Run: headless pygame with SDL's dummy video driver; simulated clock (each Clock.tick advances the game by its frame time, no real sleeping); random seed 0; keys injected as events and as key.get_pressed() state; no mouse input.
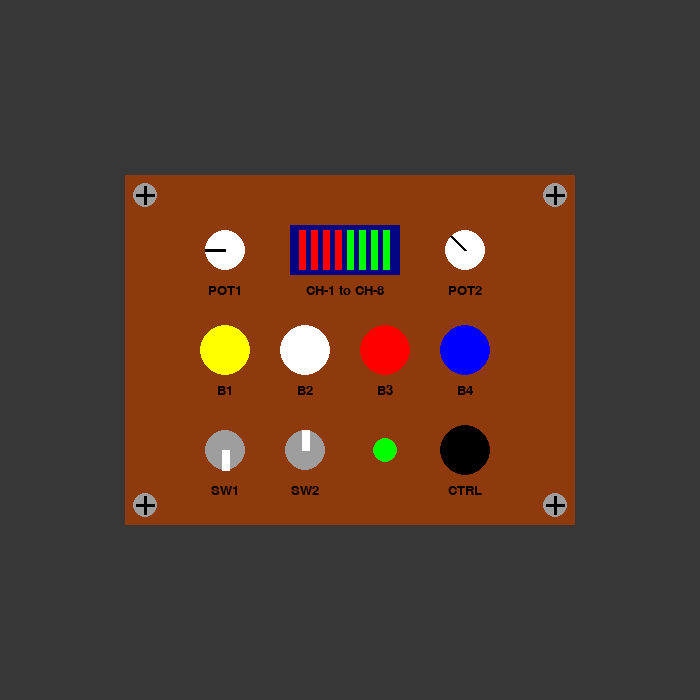
Frame 1 of 4 · flips 1–60 · no input
Frame 2 of 4 · flips 61–180 · tapped SPACE, RETURN · held RIGHT (→), D · screen unchanged from frame 1, image omitted
Frame 3 of 4 · flips 181–300 · held DOWN (↓), S · screen unchanged from frame 2, image omitted
Frame 4 of 4 · flips 301–420 · held LEFT (←), A, UP (↑), W · screen unchanged from frame 3, image omitted

The pygame program that drew these frames:

import pygame
import math
import pygame.locals

pygame.init()

HEIGHT = 700
WIDTH = 700
WINDOW = pygame.display.set_mode((WIDTH, HEIGHT))
pygame.display.set_caption("Input board debug")

DARK_GRAY = (55, 55, 55)
BROWN = (143, 58, 13)
GRAY = (158, 158, 158)
YELLOW = (255, 255, 0)
WHITE = (255, 255, 255)
RED = (255, 0 , 0)
BLUE = (0, 0, 255)
DARK_BLUE = (3, 5, 130)
BLACK = (0, 0, 0)
GREEN = (0, 255, 0)

font = pygame.font.Font(None, 20)

WINDOW.fill(DARK_GRAY)

def draw_screw(screen, center, radius, color_screw, color_cross, cross_width):
    pygame.draw.circle(screen, color_screw, center, radius)
    cross_length = 2 * radius - 5
    pygame.draw.rect(screen, color_cross, (center[0] - cross_length // 2, center[1] - cross_width // 2, cross_length, cross_width))
    pygame.draw.rect(screen, color_cross, (center[0] - cross_width // 2, center[1] - cross_length // 2, cross_width, cross_length))

def draw_pot(screen, center, radius, angle_deg, color_screw, color_line, line_width):
    pygame.draw.circle(screen, color_screw, center, radius)
    offset = -180
    angle_rad = math.radians(offset - angle_deg)
    end_x = center[0] + int(radius * math.cos(angle_rad))
    end_y = center[1] - int(radius * math.sin(angle_rad))
    pygame.draw.line(screen, color_line, center, (end_x, end_y), line_width)

def draw_dip_switch(screen, top_right, bg_color, truth_table, switch_width, switch_height):
    bg_rect = pygame.Rect(top_right[0], top_right[1], 110, 50)
    pygame.draw.rect(screen, bg_color, bg_rect)

    gap = 5
    truth_table.reverse()
    for i, state in enumerate(truth_table):
        switch_rect = pygame.Rect(top_right[0] - (i * (switch_width + gap)) - switch_width + 100,
                                  top_right[1] + gap,
                                  switch_width,
                                  switch_height)
        
        pygame.draw.rect(screen, GREEN if state else RED, switch_rect)

def draw_text(text, font, color, surface, x, y):
    text_surface = font.render(text, True, color)
    text_rect = text_surface.get_rect()
    text_rect.center = (x, y)
    surface.blit(text_surface, text_rect)


while True:
    for event in pygame.event.get():
        if event.type == pygame.locals.QUIT:
            pygame.quit()
            exit()
    pygame.draw.rect(WINDOW, BROWN, (125, 175, 450, 350))

    draw_screw(WINDOW, (145, 195), 12, GRAY, BLACK, 3)
    draw_screw(WINDOW, (555, 195), 12, GRAY, BLACK, 3)
    draw_screw(WINDOW, (145, 505), 12, GRAY, BLACK, 3)
    draw_screw(WINDOW, (555, 505), 12, GRAY, BLACK, 3)

    pygame.draw.circle(WINDOW, YELLOW, (225, 350), 25)
    draw_text('B1', font, BLACK, WINDOW, 225, 390)

    pygame.draw.circle(WINDOW, WHITE, (305, 350), 25)
    draw_text('B2', font, BLACK, WINDOW, 305, 390)

    pygame.draw.circle(WINDOW, RED, (385, 350), 25)
    draw_text('B3', font, BLACK, WINDOW, 385, 390)

    pygame.draw.circle(WINDOW, BLUE, (465, 350), 25)
    draw_text('B4', font, BLACK, WINDOW, 465, 390)

    pygame.draw.circle(WINDOW, BLACK, (465, 450), 25)
    draw_text('CTRL', font, BLACK, WINDOW, 465, 490)

    pygame.draw.circle(WINDOW, GREEN, (385, 450), 12)

    draw_pot(WINDOW, (225, 250), 20, 0, WHITE, BLACK, 3)
    draw_text('POT1', font, BLACK, WINDOW, 225, 290)

    draw_pot(WINDOW, (465, 250), 20, 45, WHITE, BLACK, 3)
    draw_text('POT2', font, BLACK, WINDOW, 465, 290)

    draw_dip_switch(WINDOW, (290, 225), DARK_BLUE, [False, False, False, False, True, True, True, True], 7, 40)
    draw_text('CH-1 to CH-8', font, BLACK, WINDOW, 345, 290)

    draw_pot(WINDOW, (225, 450), 20, 270, GRAY, WHITE, 8)
    draw_text('SW1', font, BLACK, WINDOW, 225, 490)

    draw_pot(WINDOW, (305, 450), 20, 90, GRAY, WHITE, 8)
    draw_text('SW2', font, BLACK, WINDOW, 305, 490)

    pygame.display.update()
    
